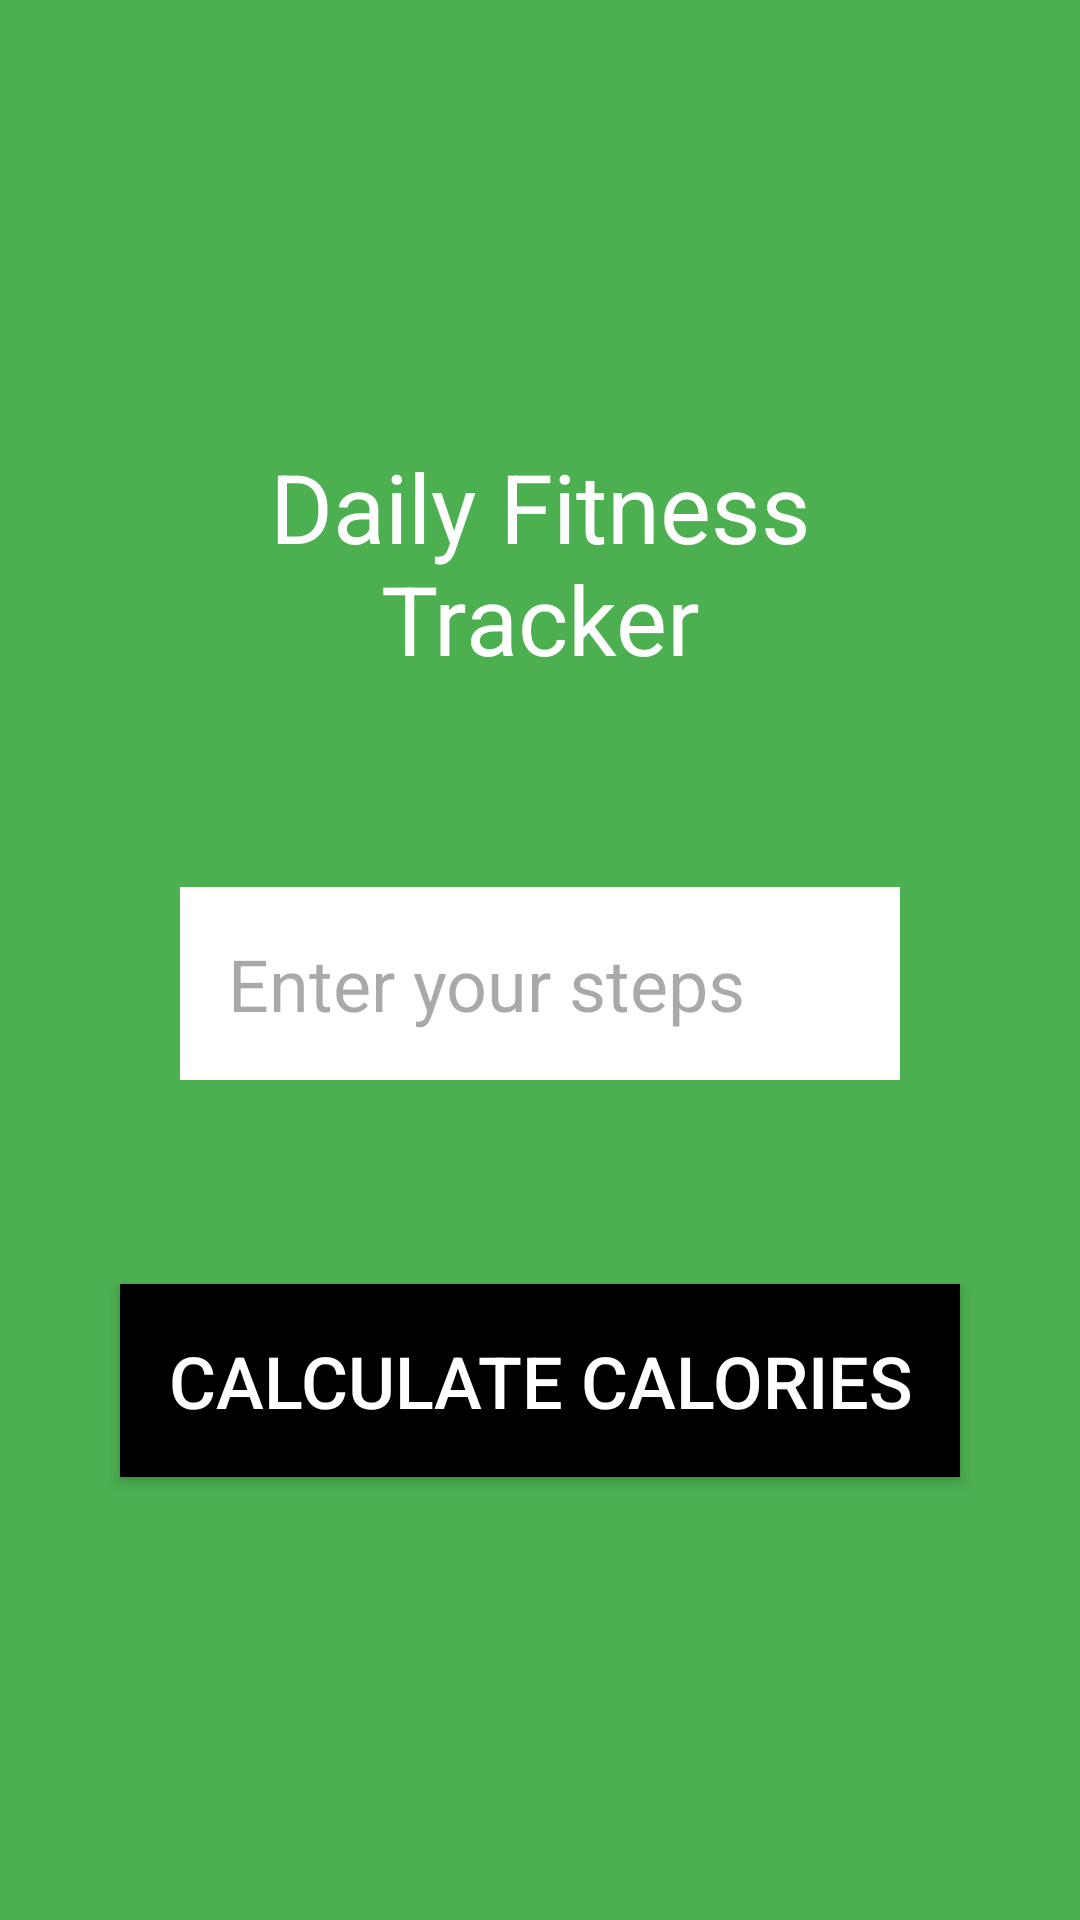

Here is an Android app screen rendered from its layout file. Give the layout XML and the strings, colors and styles it references.
<!-- AndroidManifest.xml: application theme Theme.DailyFitnessTracker -->
<!-- res/layout/activity_main.xml -->
<?xml version="1.0" encoding="utf-8"?>
<LinearLayout xmlns:android="http://schemas.android.com/apk/res/android"
    xmlns:app="http://schemas.android.com/apk/res-auto"
    xmlns:tools="http://schemas.android.com/tools"
    android:id="@+id/main"
    android:layout_width="match_parent"
    android:layout_height="match_parent"
    android:orientation="vertical"
    android:padding="16dp"
    android:gravity="center"
    android:background="@color/green" >

    <TextView
        android:id="@+id/app_title"
        android:layout_width="wrap_content"
        android:layout_height="wrap_content"
        android:gravity="center"
        android:padding="24dp"
        android:text="Daily Fitness Tracker"
        android:textSize="32sp"
        android:layout_gravity="center_horizontal"
        android:textColor="@color/white" />

    <EditText
        android:id="@+id/steps_input"
        android:layout_width="match_parent"
        android:layout_height="wrap_content"
        android:hint="Enter your steps"
        android:inputType="number"
        android:layout_margin="44dp"
        android:padding="16dp"
        android:textSize="24sp"
        android:minHeight="60dp"
        android:background="@color/white"
        android:textColor="@color/black" />

    <Button
    android:id="@+id/calculate_calories_button"
    android:layout_width="match_parent"
    android:layout_height="wrap_content"
    android:layout_margin="24dp"
    android:background="@android:color/black"
    android:minHeight="60dp"
    android:padding="16dp"
    android:text="Calculate Calories"
    android:textColor="@color/white"
    android:textSize="24sp"/>

</LinearLayout>
<!-- resources referenced by this layout -->
<resources>
  <color name="black">#000000</color>
  <color name="green">#4CAF50</color>
  <color name="white">#FFFFFF</color>
  <style name="Theme.DailyFitnessTracker" parent="Base.Theme.DailyFitnessTracker" />
  <style name="Base.Theme.DailyFitnessTracker" parent="Theme.Material3.DayNight.NoActionBar">
          
          
      </style>
</resources>
